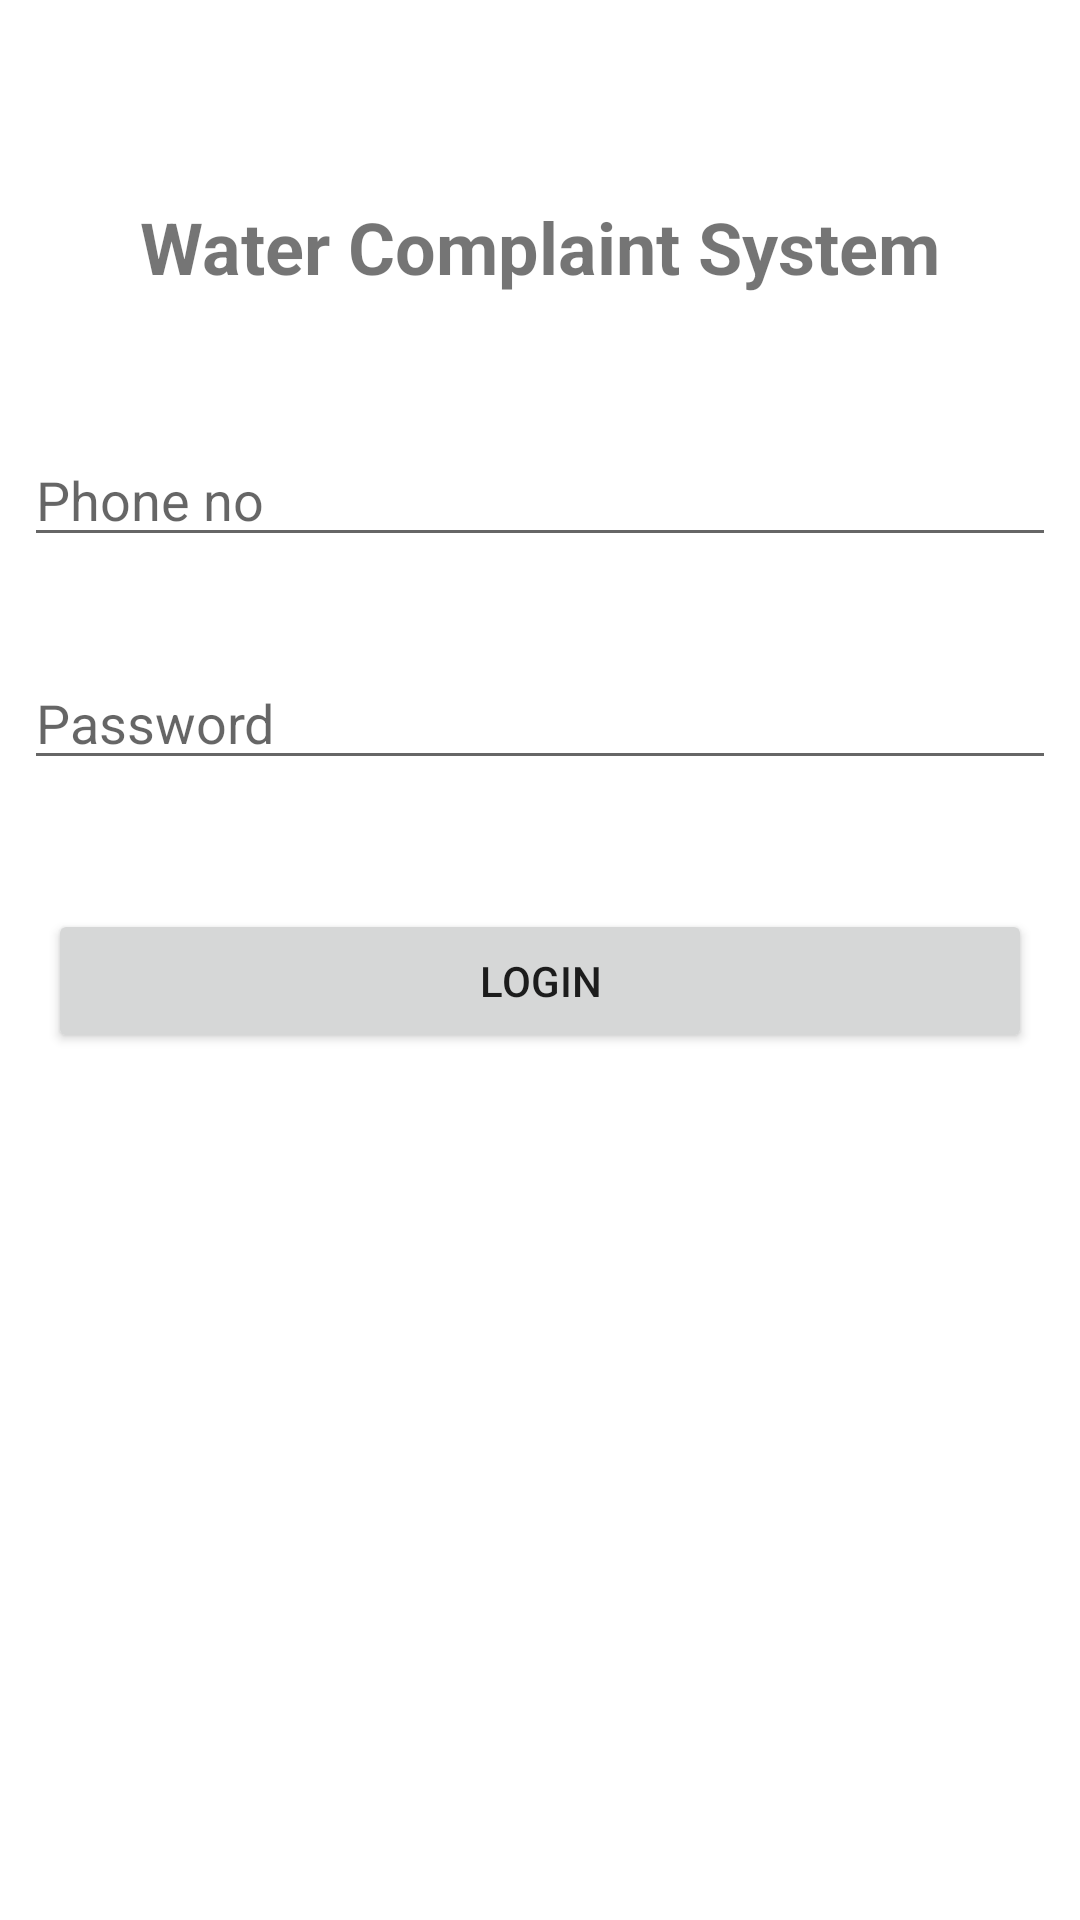

Reconstruct the res/layout file that produces this screen, plus the resources it refers to.
<!-- AndroidManifest.xml: application theme Theme.WaterComplaintSystem -->
<!-- res/layout/activity_logino.xml -->
<?xml version="1.0" encoding="utf-8"?>
<androidx.constraintlayout.widget.ConstraintLayout xmlns:android="http://schemas.android.com/apk/res/android"
    xmlns:app="http://schemas.android.com/apk/res-auto"
    xmlns:tools="http://schemas.android.com/tools"
    android:layout_width="match_parent"
    android:layout_height="match_parent"
    tools:context=".Logino">

    <TextView
        android:id="@+id/textView"
        android:layout_width="wrap_content"
        android:layout_height="39dp"
        android:text="Water Complaint System"
        android:textSize="24sp"
        android:textStyle="bold"
        app:layout_constraintBottom_toBottomOf="parent"
        app:layout_constraintEnd_toEndOf="parent"
        app:layout_constraintStart_toStartOf="parent"
        app:layout_constraintTop_toTopOf="parent"
        app:layout_constraintVertical_bias="0.110000014" />

    <EditText
        android:id="@+id/phone"
        android:layout_width="0dp"
        android:layout_height="wrap_content"
        android:layout_marginStart="8dp"
        android:layout_marginLeft="8dp"
        android:layout_marginEnd="8dp"
        android:layout_marginRight="8dp"
        android:ems="10"
        android:hint="Phone no"
        android:inputType="textPersonName"
        app:layout_constraintBottom_toBottomOf="parent"
        app:layout_constraintEnd_toEndOf="parent"
        app:layout_constraintStart_toStartOf="parent"
        app:layout_constraintTop_toBottomOf="@+id/textView"
        app:layout_constraintVertical_bias="0.07999998" />

    <EditText
        android:id="@+id/password"
        android:layout_width="0dp"
        android:layout_height="wrap_content"
        android:layout_marginStart="8dp"
        android:layout_marginLeft="8dp"
        android:layout_marginEnd="8dp"
        android:layout_marginRight="8dp"
        android:ems="10"
        android:hint="Password"
        android:inputType="textPersonName"
        app:layout_constraintBottom_toBottomOf="parent"
        app:layout_constraintEnd_toEndOf="parent"
        app:layout_constraintStart_toStartOf="parent"
        app:layout_constraintTop_toBottomOf="@+id/phone"
        app:layout_constraintVertical_bias="0.07999998" />

    <Button
        android:id="@+id/loginBtn"
        android:layout_width="0dp"
        android:layout_height="wrap_content"
        android:layout_marginStart="16dp"
        android:layout_marginLeft="16dp"
        android:layout_marginEnd="16dp"
        android:layout_marginRight="16dp"
        android:text="Login"
        app:layout_constraintBottom_toBottomOf="parent"
        app:layout_constraintEnd_toEndOf="parent"
        app:layout_constraintStart_toStartOf="parent"
        app:layout_constraintTop_toBottomOf="@+id/password"
        app:layout_constraintVertical_bias="0.13" />












    <ProgressBar
        android:id="@+id/progressbar"
        style="?android:attr/progressBarStyle"
        android:layout_width="wrap_content"
        android:layout_height="wrap_content"
        android:visibility="invisible"
        app:layout_constraintBottom_toBottomOf="parent"
        app:layout_constraintEnd_toEndOf="parent"
        app:layout_constraintStart_toStartOf="parent"
        app:layout_constraintTop_toBottomOf="@+id/registerBtn"
        app:layout_constraintVertical_bias="0.29000002" />


</androidx.constraintlayout.widget.ConstraintLayout>
<!-- resources referenced by this layout -->
<resources>
  <style name="Theme.WaterComplaintSystem" parent="Theme.MaterialComponents.DayNight.DarkActionBar">
          
          <item name="colorPrimary">@color/purple_500</item>
          <item name="colorPrimaryVariant">@color/purple_700</item>
          <item name="colorOnPrimary">@color/white</item>
          
          <item name="colorSecondary">@color/teal_200</item>
          <item name="colorSecondaryVariant">@color/teal_700</item>
          <item name="colorOnSecondary">@color/black</item>
          
          <item name="android:statusBarColor" tools:targetApi="l">?attr/colorPrimaryVariant</item>
          
      </style>
  <!-- not gathered from this repository: default colours our renderer supplied (Android Studio template values) -->
  <color name="purple_500">#FF6200EE</color>
  <color name="purple_700">#FF3700B3</color>
  <color name="teal_200">#FF03DAC5</color>
  <color name="teal_700">#FF018786</color>
  <color name="black">#FF000000</color>
  <color name="white">#FFFFFFFF</color>
</resources>
